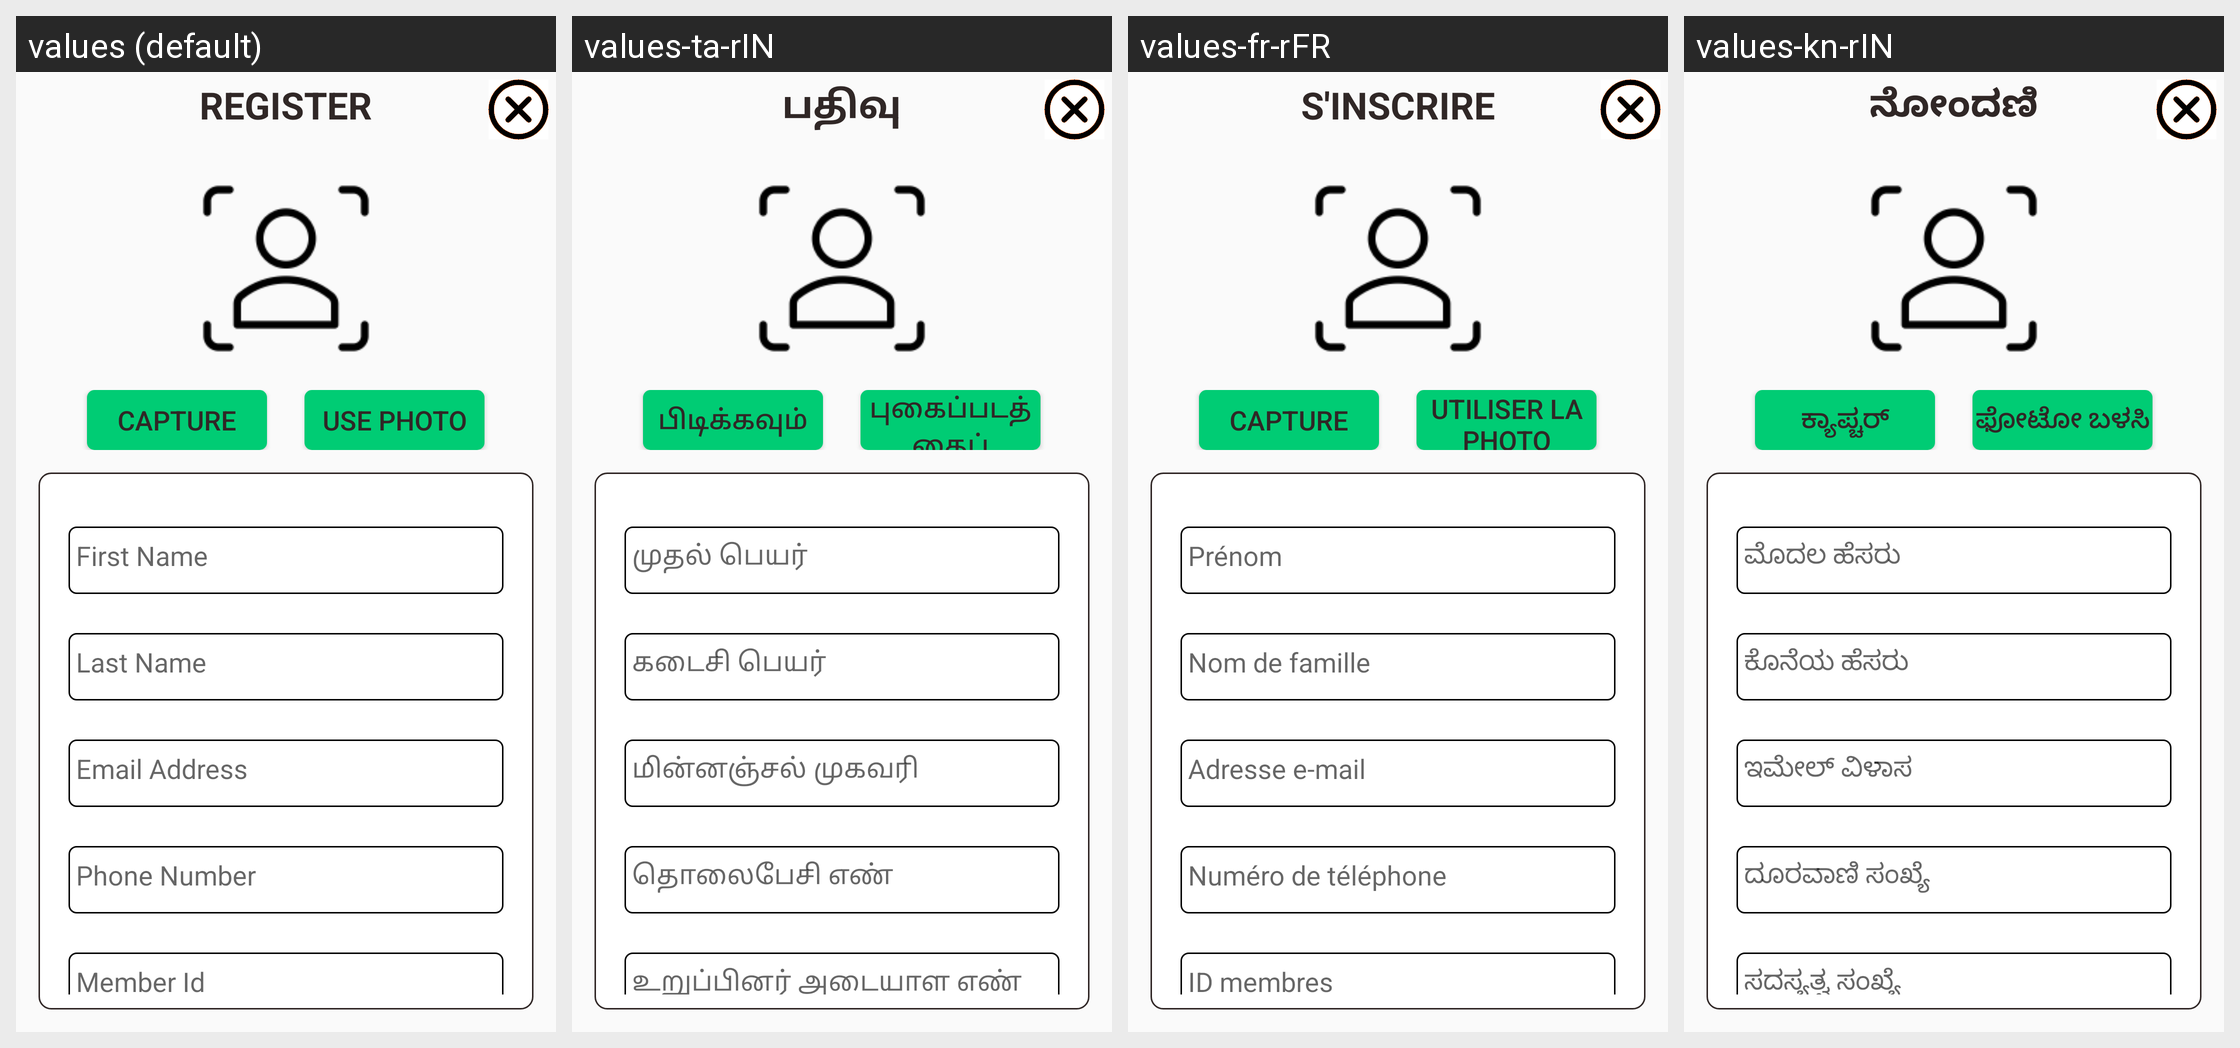

The same Android screen rendered under several of its app's locales, left to right. List the strings drawn on it with the default value and each locale's translation.
Android screen res/layout/popup_register.xml rendered under 4 locales, left to right: values (default), values-ta-rIN, values-fr-rFR, values-kn-rIN. Device: Nexus 5 (rendered at 1080×1920; each locale shown at half size, 540×960, under a caption strip naming it); theme AppTheme.
Other locales in the repository, not shown: values-de-rDE, values-es-rES, values-hi-rIN, values-it-rIT, values-ja-rJP, values-te-rIN, values-zh-rCN.
Strings drawn on this screen, with the default value and each locale's value (text and hints the layout hard-codes, and strings that could not be matched under every locale, appear in the picture but are not listed):

popup_register
  values: REGISTER
  values-ta-rIN: பதிவு
  values-fr-rFR: S'INSCRIRE
  values-kn-rIN: ನೋಂದಣಿ

capture
  values: CAPTURE
  values-ta-rIN: பிடிக்கவும்
  values-fr-rFR: CAPTURE
  values-kn-rIN: ಕ್ಯಾಪ್ಚರ್

use_photo
  values: USE PHOTO
  values-ta-rIN: புகைப்படத்தைப் பயன்படுத்தவும்
  values-fr-rFR: UTILISER LA PHOTO
  values-kn-rIN: ಫೋಟೋ ಬಳಸಿ

first_name
  values: First Name
  values-ta-rIN: முதல் பெயர்
  values-fr-rFR: Prénom
  values-kn-rIN: ಮೊದಲ ಹೆಸರು

last_name
  values: Last Name
  values-ta-rIN: கடைசி பெயர்
  values-fr-rFR: Nom de famille
  values-kn-rIN: ಕೊನೆಯ ಹೆಸರು

email_address
  values: Email Address
  values-ta-rIN: மின்னஞ்சல் முகவரி
  values-fr-rFR: Adresse e-mail
  values-kn-rIN: ಇಮೇಲ್ ವಿಳಾಸ

phone_number
  values: Phone Number
  values-ta-rIN: தொலைபேசி எண்
  values-fr-rFR: Numéro de téléphone
  values-kn-rIN: ದೂರವಾಣಿ ಸಂಖ್ಯೆ

member_id
  values: Member Id
  values-ta-rIN: உறுப்பினர் அடையாள எண்
  values-fr-rFR: ID membres
  values-kn-rIN: ಸದಸ್ಯತ್ವ ಸಂಖ್ಯೆ
